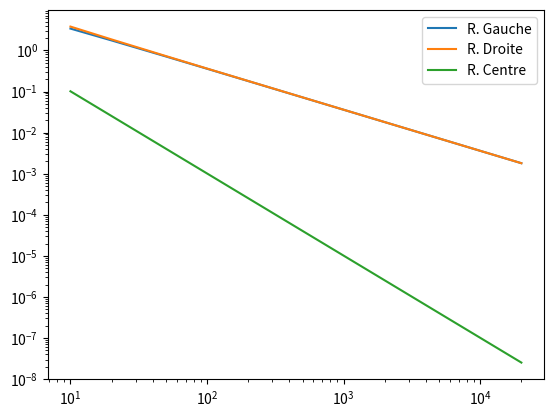

Reproduce this figure in Python.
import numpy as np
import matplotlib.pyplot as plt


def f1(x):
    return x**3-x

def f2(x):
    return np.sin(x)

def f3(x):
    return 2*x*np.exp(-x**2)

def f4(x):
    return 4*x + 2

def F1(x):
    return x**4/4 - x**2/2

def F2(x):
    return -np.cos(x)

def F3(x):
    return -np.exp(-x**2)

def F4(x):
    return 2*x**2 + 2*x

def Ferr1(x, n):
    return F1(x) + x/n

def Ferr2(x, n):
    return F1(x) + x/n**2

def Ferr3(x, n):
    return F1(x) + (x*np.cos(np.log(n)))/n**2

def erreurs():
    """ Réalise les tracés des questions 5 à 7 """
    n = np.logspace(0,10,300)
    plt.figure()
    plt.plot(n, Ferr1(3, n), label="Ferr1")
    plt.plot(n, Ferr2(3, n), label="Ferr2")
    plt.plot(n, Ferr3(3, n), label="Ferr3")
    plt.plot(n, np.ones(n.size)*F1(3), label="exact")
    plt.legend()
    
    plt.figure()
    plt.semilogx(n, Ferr1(3, n), label="Ferr1")
    plt.semilogx(n, Ferr2(3, n), label="Ferr2")
    plt.semilogx(n, Ferr3(3, n), label="Ferr3")
    plt.semilogx(n, np.ones(n.size)*F1(3), label="exact")
    plt.legend()
    
    plt.figure()
    plt.loglog(n, np.abs(Ferr1(3, n)-F1(3)), label="Ferr1")
    plt.loglog(n, np.abs(Ferr2(3, n)-F1(3)), label="Ferr2")
    plt.loglog(n, np.abs(Ferr3(3, n)-F1(3)), label="Ferr3")
    plt.legend()
    
    plt.show()
    

def rectangleGauche(a,b,n,f):
    """ Calcule l'intégrale de f entre a et b avec n subdivisions
        en utilisant la méthode des rectangles centrés """
    pas = (b-a)/n
    I = 0
    for i in range(n):
        ai = a + i*pas
        I += f(ai)
    return I*pas

def rectangleCentre(a,b,n,f):
    """ Calcule l'intégrale de f entre a et b avec n subdivisions
        en utilisant la méthode des rectangles centrés """
    pas = (b-a)/n
    I = 0
    for i in range(n):
        ai = a + (i+0.5)*pas
        I += f(ai)
    return I*pas

def trapezeOpt(a,b,n,f):
    """ Calcule l'intégrale de f entre a et b avec n subdivisions
        en utilisant la méthode des trapèzes """
    pas = (b-a)/n
    I=0.5*(f(a)+f(b))
    for i in range(1,n):
        ai = a+i*pas
        I = I+f(ai)
    return I*pas

def rectangleDroite(a,b,n,f):
    """ Calcule l'intégrale de f entre a et b avec n subdivisions
        en utilisant la méthode des rectangles à droite """
    pas = (b-a)/n
    I = 0
    for i in range(n):
        ai = a + (i+1)*pas
        I += f(ai)
    return I*pas

def rectangles(a, b, f, F):
    exact = F(b)-F(a)
    nb_points = np.array([10,20,50,100,200,1000,2000,5000,10000,20000])
    intG = np.zeros(nb_points.shape)
    intD = np.zeros(nb_points.shape)
    intC = np.zeros(nb_points.shape)
    for n in range(len(nb_points)):
        intG[n] = rectangleGauche(a,b,nb_points[n],f)
        intD[n] = rectangleDroite(a,b,nb_points[n],f)
        intC[n] = rectangleCentre(a,b,nb_points[n],f)
    
    plt.figure()
    plt.loglog(nb_points, abs(intG-exact), label='R. Gauche')
    plt.loglog(nb_points, abs(intD-exact), label='R. Droite')
    plt.loglog(nb_points, abs(intC-exact), label='R. Centre')
    plt.legend()
    plt.show()

def rectangleGaucheVect(a,b,n,f):
    """ Calcule l'intégrale de f entre a et b avec n subdivisions
        en utilisant la méthode des rectangles centrés """
    pas = (b-a)/n
    return pas*np.sum(f(np.arange(a, b-pas/2, pas)))

def rectangleCentreVect(a,b,n,f):
    """ Calcule l'intégrale de f entre a et b avec n subdivisions
        en utilisant la méthode des rectangles centrés """
    pas = (b-a)/n
    return pas*np.sum(f(np.arange(a+pas/2, b, pas)))

def rectangleDroiteVect(a,b,n,f):
    """ Calcule l'intégrale de f entre a et b avec n subdivisions
        en utilisant la méthode des rectangles à droite """
    pas = (b-a)/n
    return pas*np.sum(f(np.arange(a+pas, b+pas/2, pas)))

def rectanglesVect(a, b, f, F):
    exact = F(b)-F(a)
    nb_points = np.array([10,20,50,100,200,1000,2000,5000,10000,20000])
    intG = np.zeros(nb_points.shape)
    intD = np.zeros(nb_points.shape)
    intC = np.zeros(nb_points.shape)
    for n in range(len(nb_points)):
        intG[n] = rectangleGaucheVect(a,b,nb_points[n],f)
        intD[n] = rectangleDroiteVect(a,b,nb_points[n],f)
        intC[n] = rectangleCentreVect(a,b,nb_points[n],f)
    
    plt.figure()
    plt.loglog(nb_points, abs(intG-exact), label='R. Gauche')
    plt.loglog(nb_points, abs(intD-exact), label='R. Droite')
    plt.loglog(nb_points, abs(intC-exact), label='R. Centre')
    plt.legend()
    plt.show()



def trapezeNaif(a,b,n,f):
    """ Calcule l'intégrale de f entre a et b avec n subdivisions
        en utilisant la méthode des trapèzes """
    pas = (b-a)/n
    I = 0
    for i in range(0,n):
        ai = a + i*pas
        I = I + 0.5*f(ai) + 0.5*f(ai+pas)
    return I*pas

def simpson(a,b,n,f):
    """ Calcule l'intégrale de f entre a et b avec n subdivisions
        en utilisant la méthode de Simpson """
    pas = (b-a)/n
    I = 0
    for i in range(0,n):
        ai = a + i*pas
        I = I + f(ai)/6 + 2*f(ai+pas/2)/3 + f(ai+pas)/6
    return I*pas

def methodes(a, b, f, F):
    exact = F(b)-F(a)
    nb_points = np.array([10,20,50,100,200,1000,2000,5000,10000,20000])
    intG = np.zeros(nb_points.shape)
    intD = np.zeros(nb_points.shape)
    intC = np.zeros(nb_points.shape)
    intT = np.zeros(nb_points.shape)
    intS = np.zeros(nb_points.shape)
    for n in range(len(nb_points)):
        intG[n] = rectangleGauche(a,b,nb_points[n],f)
        intD[n] = rectangleDroite(a,b,nb_points[n],f)
        intC[n] = rectangleCentre(a,b,nb_points[n],f)
        intT[n] = trapezeOpt(a,b,nb_points[n],f)
        intS[n] = simpson(a,b,nb_points[n],f)
   
    plt.figure()
    plt.loglog(nb_points, abs(intG-exact), label='R. Gauche')
    plt.loglog(nb_points, abs(intD-exact), label='R. Droite')
    plt.loglog(nb_points, abs(intC-exact), label='R. Centre')
    plt.loglog(nb_points, abs(intT-exact), label='Trapezes')
    plt.loglog(nb_points, abs(intS-exact), label='Simpson')
    plt.legend()
    plt.show()


if __name__ == "__main__":
    # erreurs()
    # rectangles(0, 3, f1, F1)   # Question 10
    rectanglesVect(0, 3, f1, F1)   # Question 10, optimisée
    # methodes(0, 3, f2, F2)      # Question 15
